9-way image classification set "Lemon_Dataset" from GitHub (pearlispearl/DeepLearning-Group2-LemonLeafDisease); label vocabulary: anthracnose, bacterial blight, citrus canker, curl virus, deficiency leaf, dry leaf, healthy leaf, sooty mould, spider mites.

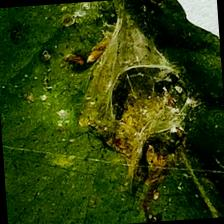
Label: spider mites

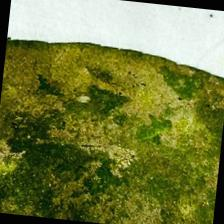
Label: sooty mould

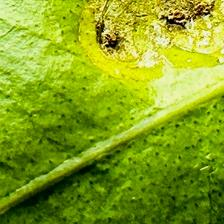
Label: citrus canker

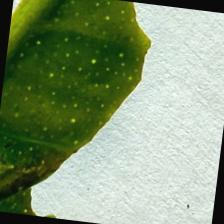
Label: deficiency leaf

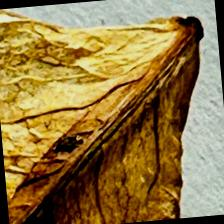
Label: dry leaf

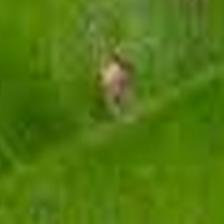
Label: anthracnose
